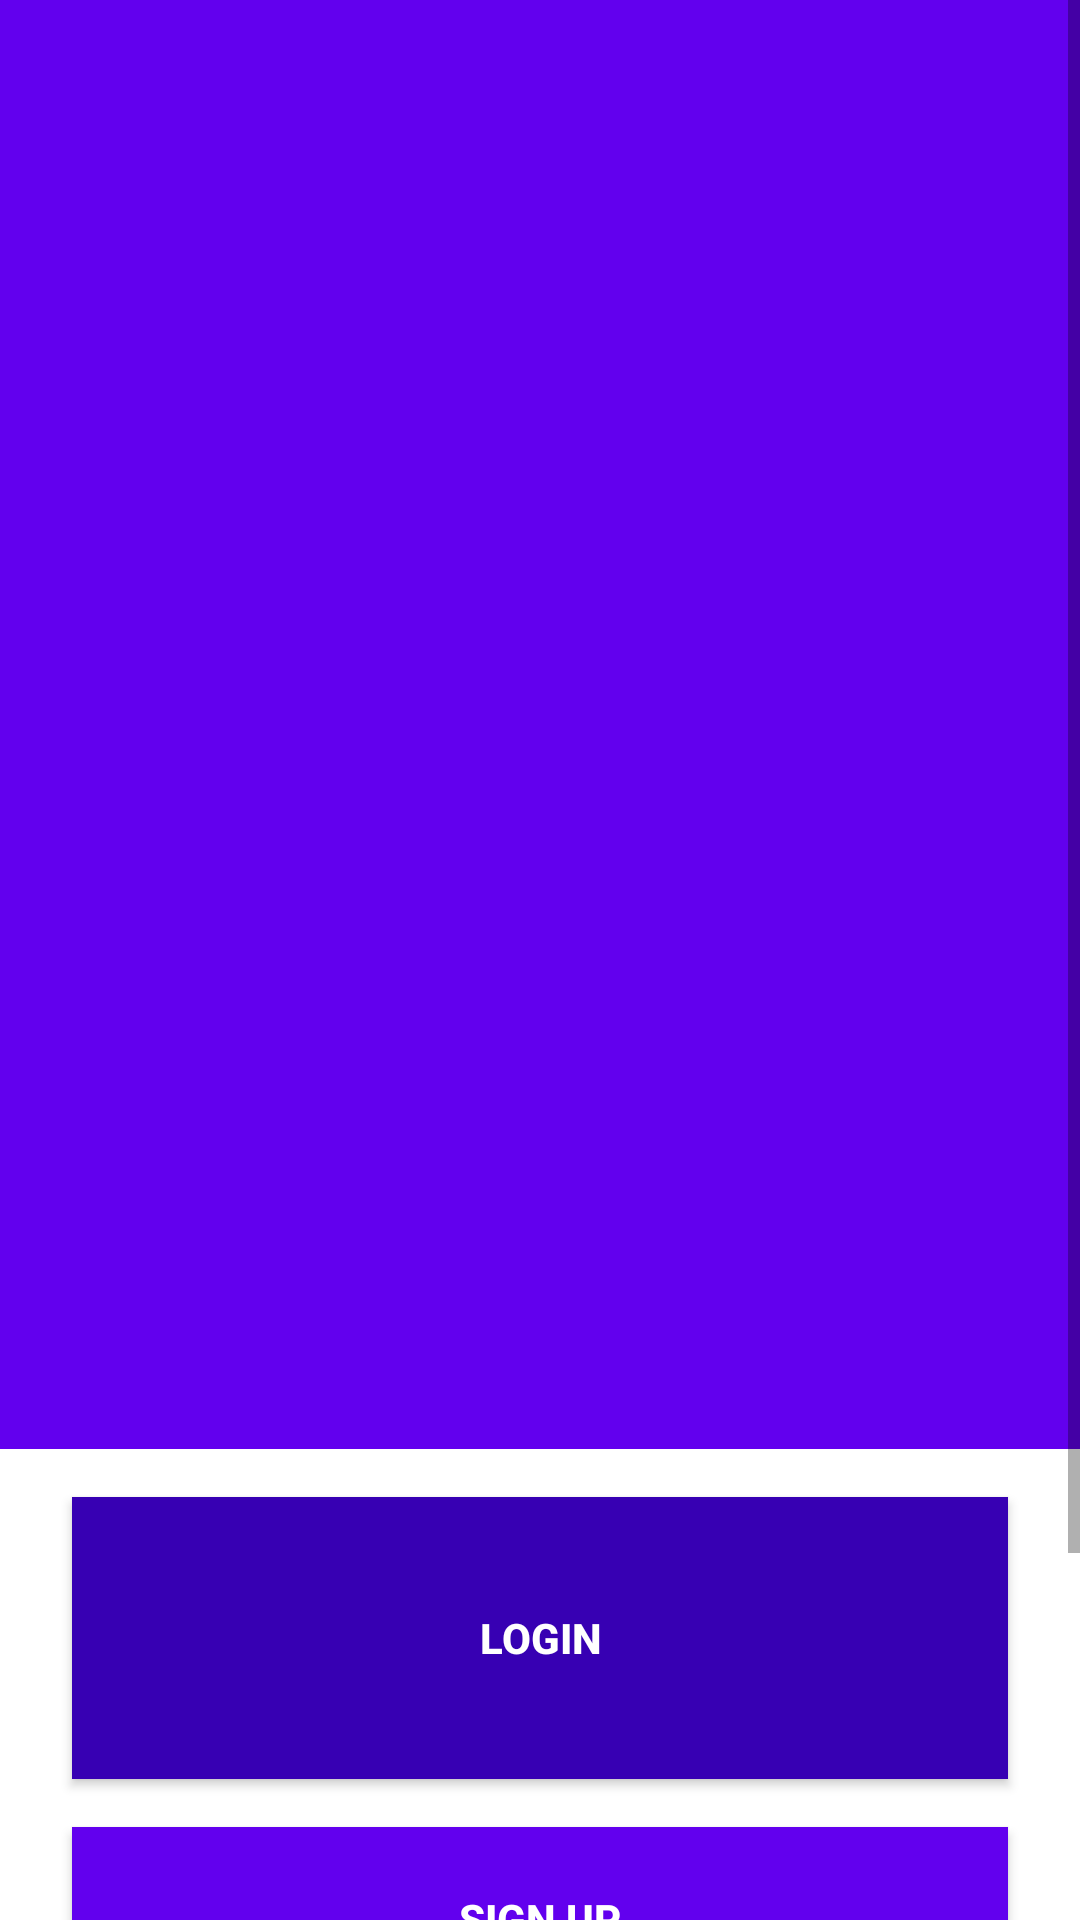

Reconstruct the res/layout file that produces this screen, plus the resources it refers to.
<!-- AndroidManifest.xml: application theme Theme.ClassApp -->
<!-- res/layout/activity_main1.xml -->
<?xml version="1.0" encoding="utf-8"?>
<ScrollView xmlns:android="http://schemas.android.com/apk/res/android"
    xmlns:app="http://schemas.android.com/apk/res-auto"
    xmlns:tools="http://schemas.android.com/tools"
    android:layout_width="match_parent"
    android:layout_height="match_parent"
    android:background="@color/white">

    <androidx.constraintlayout.widget.ConstraintLayout
        android:layout_width="match_parent"
        android:layout_height="wrap_content">

        
        <ImageView
            android:id="@+id/imageView3"
            android:layout_width="0dp"
            android:layout_height="483dp"
            android:background="@color/purple_500"
            android:contentDescription="@string/app_logo"
            android:scaleType="centerCrop"
            app:layout_constraintEnd_toEndOf="parent"
            app:layout_constraintStart_toStartOf="parent"
            app:layout_constraintTop_toTopOf="parent"
            app:srcCompat="@drawable/ic_launcher_foreground" />

        
        <Button
            android:id="@+id/button9"
            android:layout_width="0dp"
            android:layout_height="94dp"
            android:layout_marginStart="24dp"
            android:layout_marginEnd="24dp"
            android:layout_marginTop="16dp"
            android:background="@color/purple_700"
            android:text="@string/login"
            android:textColor="@android:color/white"
            android:textSize="14sp"
            android:textStyle="bold"
            app:layout_constraintEnd_toEndOf="parent"
            app:layout_constraintStart_toStartOf="parent"
            app:layout_constraintTop_toBottomOf="@+id/imageView3" />

        
        <Button
            android:id="@+id/button10"
            android:layout_width="0dp"
            android:layout_height="61dp"
            android:layout_marginStart="24dp"
            android:layout_marginTop="16dp"
            android:layout_marginEnd="24dp"
            android:background="@color/purple_500"
            android:text="@string/sign_up"
            android:textColor="@android:color/white"
            android:textSize="14sp"
            android:textStyle="bold"
            app:layout_constraintEnd_toEndOf="parent"
            app:layout_constraintStart_toStartOf="parent"
            app:layout_constraintTop_toBottomOf="@+id/button9" />

        
        <Button
            android:id="@+id/button11"
            android:layout_width="166dp"
            android:layout_height="45dp"
            android:layout_marginTop="16dp"
            android:layout_marginBottom="60dp"
            android:background="@color/teal_200"
            android:text="@string/guest"
            android:textSize="14sp"
            android:textStyle="italic"
            app:layout_constraintBottom_toBottomOf="parent"
            app:layout_constraintEnd_toEndOf="parent"
            app:layout_constraintStart_toStartOf="parent"
            app:layout_constraintTop_toBottomOf="@+id/button10" />

    </androidx.constraintlayout.widget.ConstraintLayout>
</ScrollView>
<!-- resources referenced by this layout -->
<resources>
  <string name="app_logo">App Logo</string>
  <string name="guest">Continue as Guest</string>
  <string name="login">LOGIN</string>
  <string name="sign_up">SIGN UP</string>
  <style name="Theme.ClassApp" parent="Theme.MaterialComponents.DayNight.DarkActionBar">
          
          <item name="colorPrimary">#555d50</item>
          <item name="colorPrimaryVariant">#c2eabd</item>
          <item name="colorOnPrimary">#8b94a3</item>
          
          <item name="colorSecondary">@color/teal_200</item>
          <item name="colorSecondaryVariant">@color/teal_700</item>
          <item name="colorOnSecondary">@color/black</item>
          
          <item name="android:statusBarColor">?attr/colorPrimaryVariant</item>
          
      </style>
  <!-- not gathered from this repository: default colours our renderer supplied (Android Studio template values) -->
  <color name="purple_500">#FF6200EE</color>
  <color name="purple_700">#FF3700B3</color>
  <color name="teal_200">#FF03DAC5</color>
  <color name="teal_700">#FF018786</color>
  <color name="black">#FF000000</color>
  <color name="white">#FFFFFFFF</color>
</resources>
